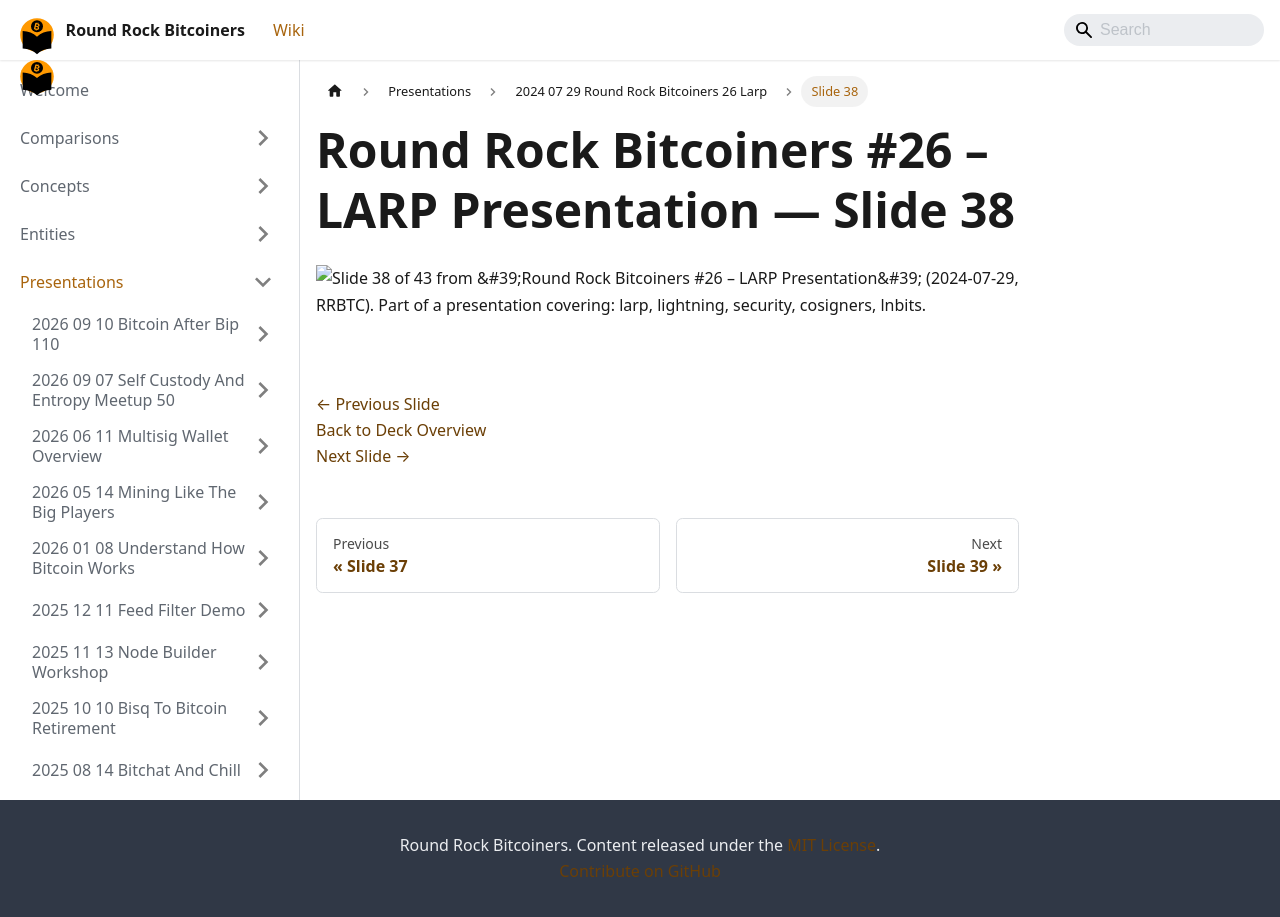

repository: jason-me/rrbtc-wiki · page: presentations/2024-07-29-round-rock-bitcoiners-26-larp/slide-038/index.html · generator: docusaurus

---
title: "Slide 38 of 43 - Round Rock Bitcoiners #26 – LARP Presentation"
sidebar_label: "Slide 38"
pagination_next: "presentations/2024-07-29-round-rock-bitcoiners-26-larp/slide-039"
pagination_prev: "presentations/2024-07-29-round-rock-bitcoiners-26-larp/slide-037"
---

# Round Rock Bitcoiners #26 – LARP Presentation — Slide 38

![Slide 38 of 43 from 'Round Rock Bitcoiners #26 – LARP Presentation' (2024-07-29, RRBTC). Part of a presentation covering: larp, lightning, security, cosigners, lnbits.](/img/slides/2024-07-29-round-rock-bitcoiners-26-larp/slide_037.jpg)

<br/>
<br/>

[← Previous Slide](/presentations/2024-07-29-round-rock-bitcoiners-26-larp/slide-037)  
[Back to Deck Overview](/presentations/2024-07-29-round-rock-bitcoiners-26-larp/)  
[Next Slide →](/presentations/2024-07-29-round-rock-bitcoiners-26-larp/slide-039)
